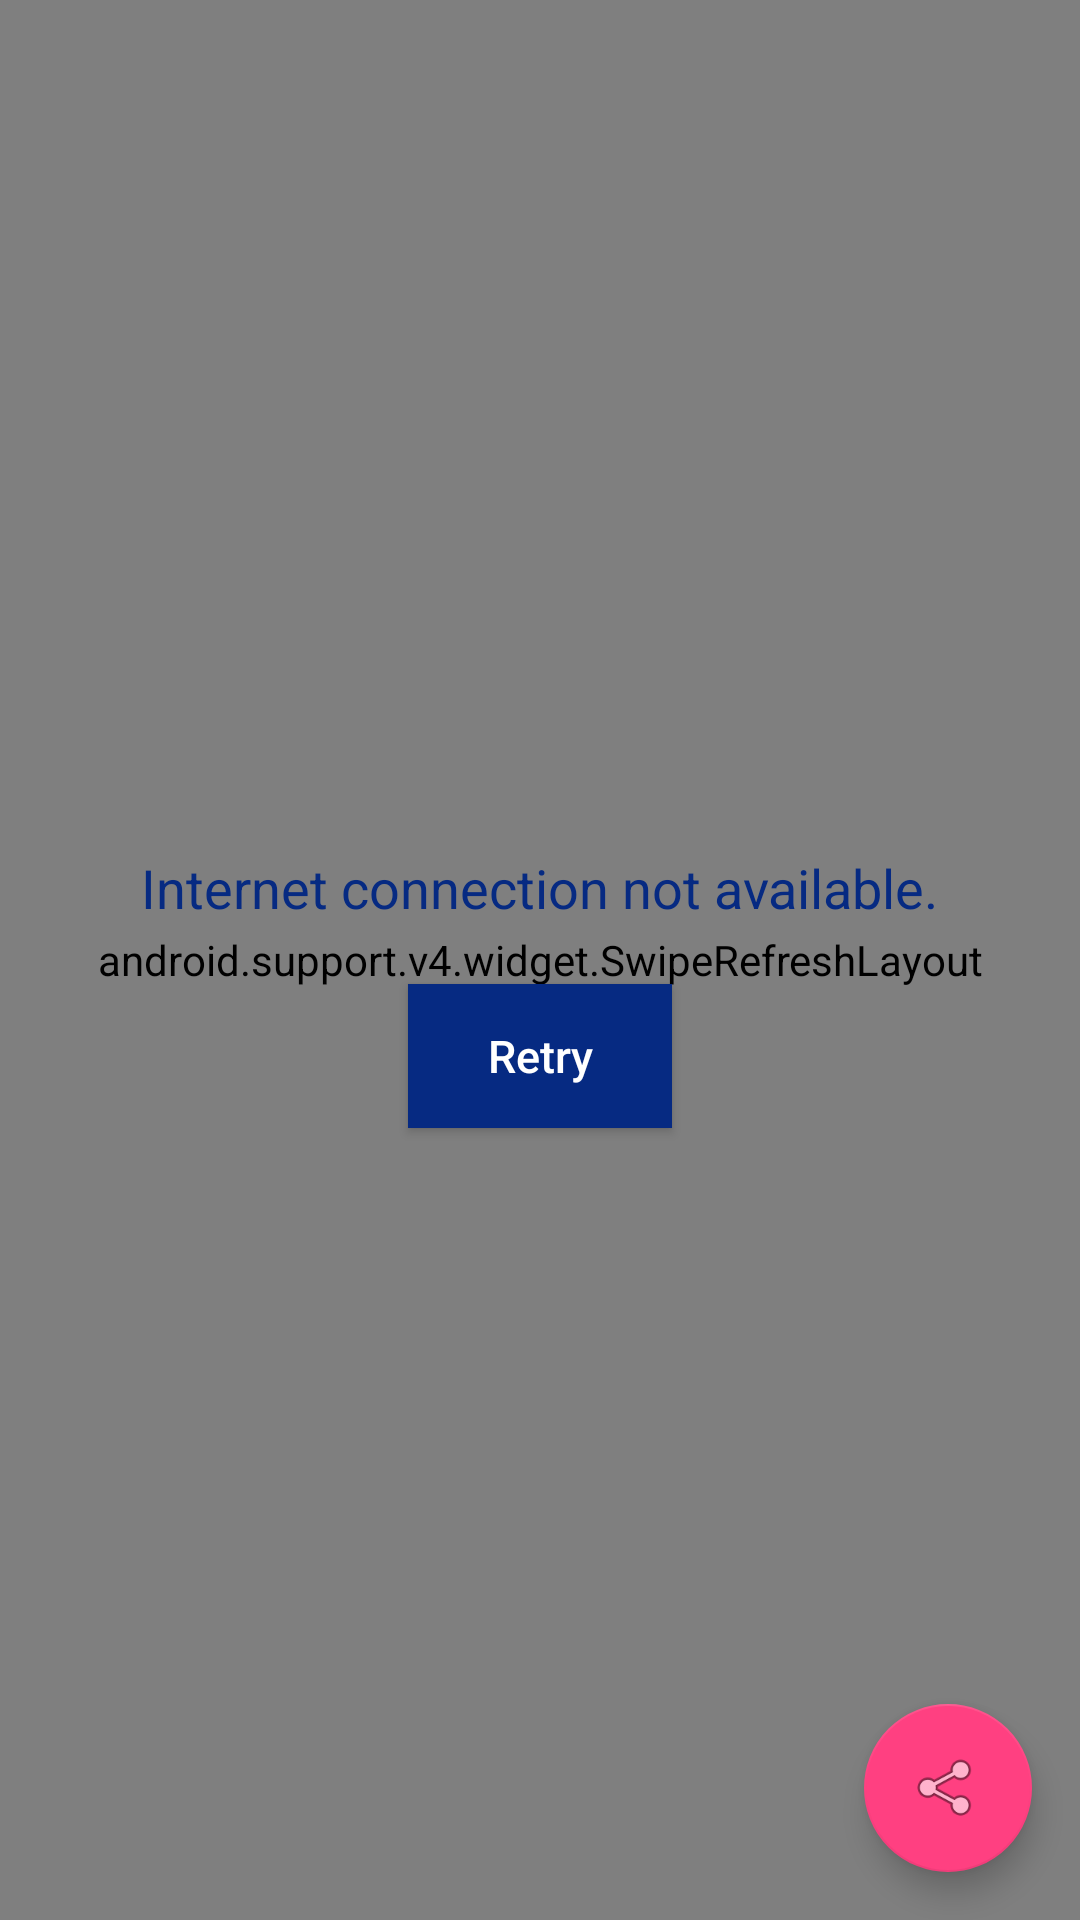

Here is an Android app screen rendered from its layout file. Give the layout XML and the strings, colors and styles it references.
<!-- AndroidManifest.xml: application theme AppTheme -->
<!-- res/layout/nested_dynamic_view.xml -->
<android.support.design.widget.CoordinatorLayout xmlns:android="http://schemas.android.com/apk/res/android"
    xmlns:app="http://schemas.android.com/apk/res-auto"
    android:id="@+id/rel_layout"
    android:layout_width="match_parent"
    android:layout_height="wrap_content">

    <android.support.v4.widget.SwipeRefreshLayout
        android:id="@+id/news_detail_swipeRefreshLayout"
        android:layout_width="match_parent"
        android:layout_height="match_parent">


        <com.completesportsnigeria.completesports.classes.CustomWebView
            android:id="@+id/news_detail_simpleWebView"
            android:layout_width="match_parent"
            android:layout_height="match_parent"
            android:focusable="true"
            android:focusableInTouchMode="true" />

    </android.support.v4.widget.SwipeRefreshLayout>

    <LinearLayout
        android:id="@+id/news_detail_internetNotAvailable"
        android:layout_width="match_parent"
        android:layout_height="match_parent"
        android:layout_centerInParent="true"
        android:gravity="center"
        android:orientation="vertical">

        <ImageView
            android:layout_width="wrap_content"
            android:layout_height="wrap_content"
            android:src="@drawable/internet_error_icon" />

        <TextView
            android:layout_width="wrap_content"
            android:layout_height="wrap_content"
            android:layout_marginTop="20dp"
            android:text="Internet connection not available."
            android:textColor="@color/title_backColor"
            android:textSize="18sp" />

        <Button
            android:id="@+id/btn_retry"
            android:layout_width="wrap_content"
            android:layout_height="wrap_content"
            android:layout_marginTop="20dp"
            android:background="@color/title_backColor"
            android:text="Retry"
            android:textAllCaps="false"
            android:textColor="@color/color_white"
            android:textSize="15sp" />
    </LinearLayout>


    <ProgressBar
        android:id="@+id/news_detail_progressBar1"
        style="@style/Widget.AppCompat.ProgressBar.Horizontal"
        android:layout_width="fill_parent"
        android:layout_height="wrap_content"
        android:background="#fff"
        android:indeterminate="true"
        android:indeterminateTint="#80000000"
        android:indeterminateTintMode="src_atop"
        android:max="100"
        android:padding="20dp"
        android:progress="50"
        android:visibility="gone" />

    <android.support.design.widget.FloatingActionButton
        android:id="@+id/fab"
        android:layout_width="wrap_content"
        android:layout_height="wrap_content"
        android:layout_gravity="bottom|end"
        android:layout_margin="@dimen/fab_margin"
        app:srcCompat="@android:drawable/ic_menu_share" />
    
</android.support.design.widget.CoordinatorLayout>
<!-- resources referenced by this layout -->
<resources>
  <color name="color_white">#fff</color>
  <color name="title_backColor">#062A82</color>
  <dimen name="fab_margin">16dp</dimen>
  <style name="AppTheme" parent="Theme.AppCompat.Light.DarkActionBar">
          
          <item name="colorPrimary">@color/colorPrimary</item>
          <item name="colorPrimaryDark">@color/colorPrimaryDark</item>
          <item name="colorAccent">@color/colorAccent</item>
      </style>
  <color name="colorPrimary">#3F51B5</color>
  <color name="colorPrimaryDark">#303F9F</color>
  <color name="colorAccent">#FF4081</color>
</resources>
